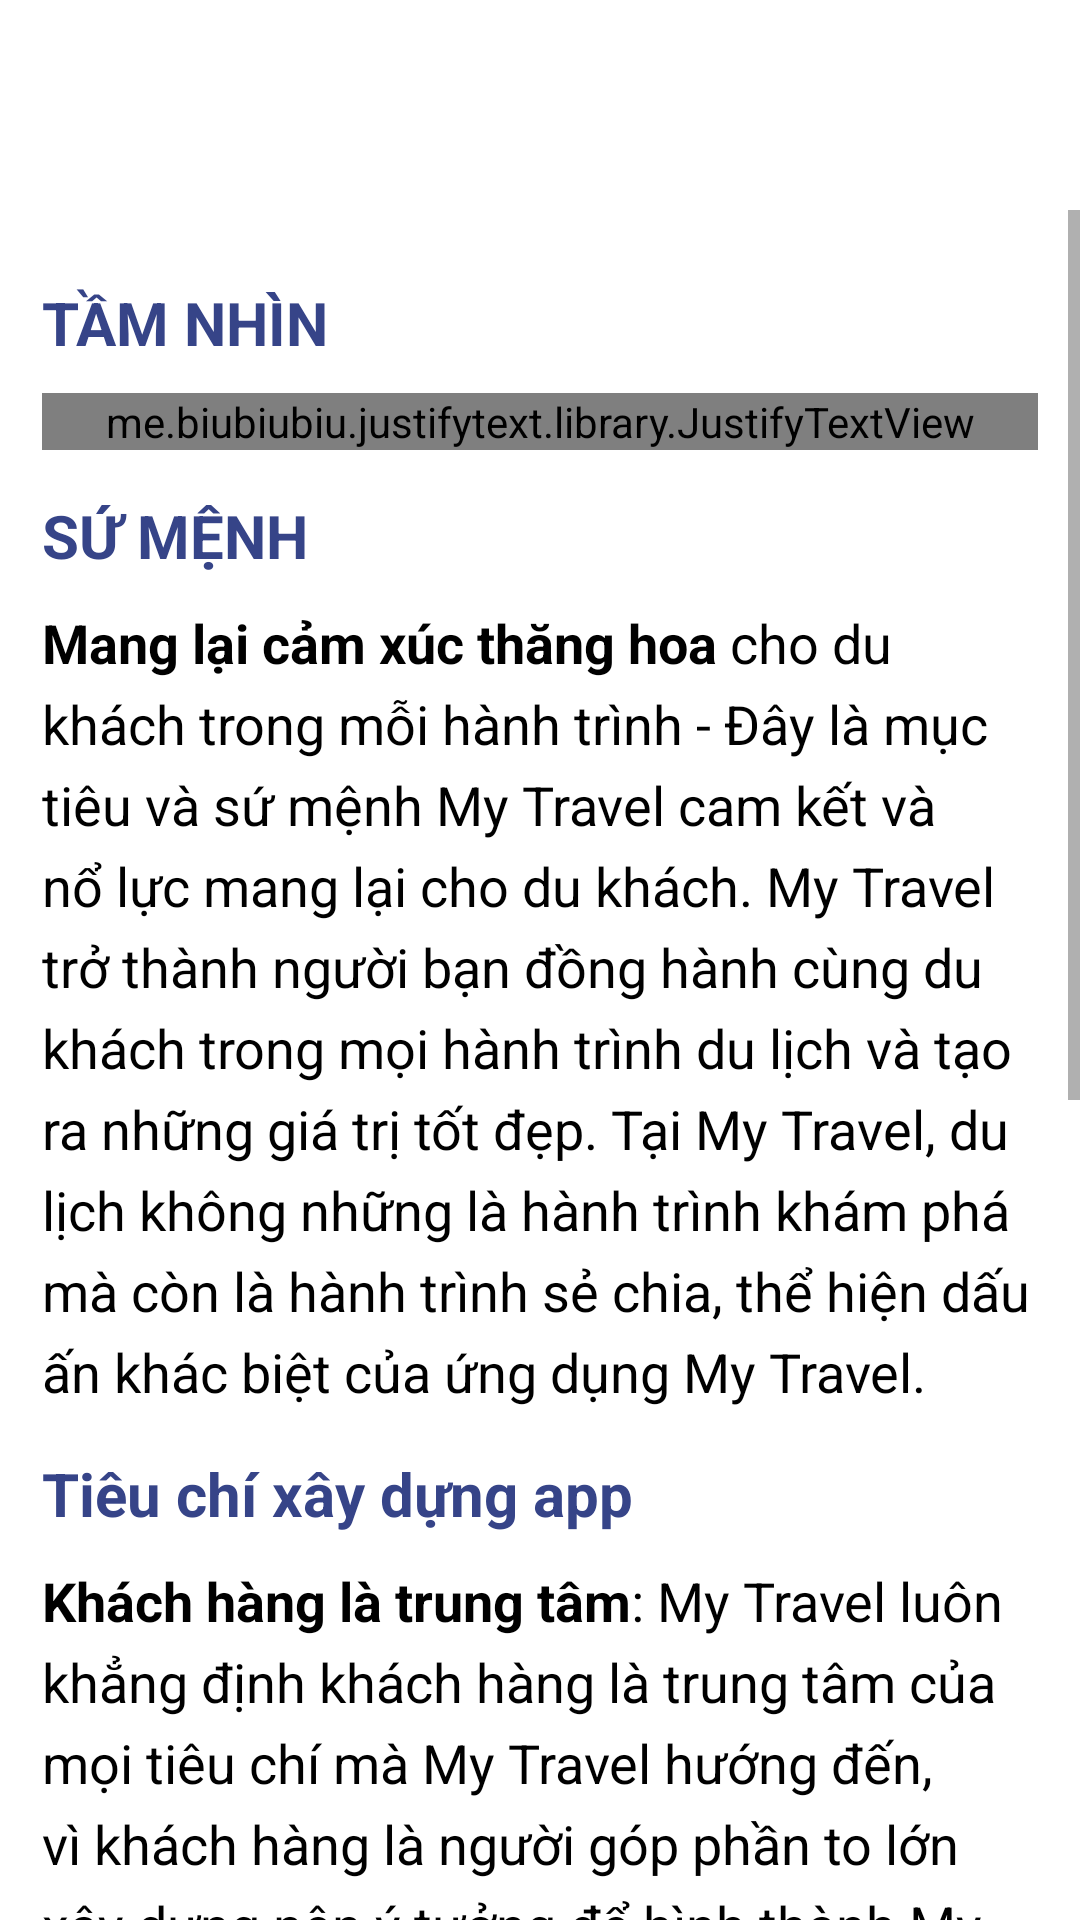

Write the Android layout XML for this screen, with the resource values it uses.
<!-- AndroidManifest.xml: application theme Theme.MyTravel -->
<!-- res/layout/activity_intro.xml -->
<?xml version="1.0" encoding="utf-8"?>
<LinearLayout xmlns:android="http://schemas.android.com/apk/res/android"
    xmlns:app="http://schemas.android.com/apk/res-auto"
    xmlns:tools="http://schemas.android.com/tools"
    android:layout_width="match_parent"
    android:layout_height="match_parent"
    android:orientation="vertical"
    tools:context=".Evaluate">
    <LinearLayout
        android:layout_width="match_parent"
        android:layout_height="70dp"
        android:orientation="horizontal"
        android:layout_gravity="center"
        android:background="@drawable/home_bg"
        android:gravity="center">

        <ImageView
            android:id="@+id/back"
            android:layout_width="90dp"
            android:layout_height="35dp"
            android:layout_gravity="center"
            android:layout_marginLeft="15dp"
            android:layout_weight="1"
            app:srcCompat="@drawable/ic_arrow_back_black_24dp" />

        <TextView
            android:layout_width="match_parent"
            android:layout_height="match_parent"
            android:layout_weight="1"
            android:text="             Về My Travel"
            android:gravity="center|start"
            android:padding="10dp"
            android:textColor="@color/white"
            android:textSize="26dp"
            android:textStyle="bold"/>
    </LinearLayout>

    <ScrollView
        android:layout_width="match_parent"
        android:layout_height="match_parent"
        android:contentDescription="@string/app_name">

        <LinearLayout
            android:layout_width="match_parent"
            android:layout_height="wrap_content"
            android:orientation="vertical"
            android:layout_margin="7dp"
            android:padding="7dp">
            <TextView
            android:layout_width="match_parent"
            android:layout_height="wrap_content"
            android:layout_gravity="center"
            android:layout_marginTop="10dp"
            android:layout_weight="1"
            android:text="TẦM NHÌN"
            android:textStyle="bold"
            android:textColor="#364488"
            android:textSize="20dp" />
            <me.biubiubiu.justifytext.library.JustifyTextView
                android:layout_width="match_parent"
                android:layout_height="match_parent"
                android:layout_marginTop="10dp"
                android:gravity="center"
                android:lineSpacingExtra="6dp"
                android:fontFamily="sans-serif"
                android:textColor="@color/black"
                android:text="@string/tamnhin"
                android:textSize="18dp" />
            <TextView
                android:layout_width="match_parent"
                android:layout_height="wrap_content"
                android:layout_gravity="center"
                android:layout_marginTop="15dp"
                android:layout_weight="1"
                android:text="SỨ MỆNH"
                android:textStyle="bold"

                android:textColor="#364488"
                android:textSize="20dp" />
            <TextView
                android:layout_width="match_parent"
                android:layout_height="match_parent"
                android:layout_marginTop="10dp"
                android:fontFamily="sans-serif"
                android:lineSpacingExtra="6dp"
                android:text="@string/sumenh"
                android:textColor="@color/black"
                android:textSize="18dp" />
            <TextView
                android:layout_width="match_parent"
                android:layout_height="wrap_content"
                android:layout_gravity="center"
                android:layout_marginTop="15dp"
                android:layout_weight="1"
                android:text="Tiêu chí xây dựng app"
                android:textStyle="bold"
                android:textColor="#364488"
                android:textSize="20dp" />
            <TextView
                android:layout_width="match_parent"
                android:layout_height="match_parent"
                android:layout_marginTop="10dp"
                android:fontFamily="sans-serif"
                android:lineSpacingExtra="6dp"
                android:text="@string/khachhang"
                android:textColor="@color/black"
                android:textSize="18dp" />
            <TextView
                android:layout_width="match_parent"
                android:layout_height="match_parent"
                android:layout_marginTop="10dp"
                android:fontFamily="sans-serif"
                android:lineSpacingExtra="6dp"
                android:text="@string/chuyennghiep"
                android:textColor="@color/black"
                android:textSize="18dp" />
            <TextView
                android:layout_width="match_parent"
                android:layout_height="match_parent"
                android:layout_marginTop="10dp"
                android:text="@string/chatluong"
                android:textColor="@color/black"
                android:textSize="18dp"
                android:lineSpacingExtra="6dp"
                android:fontFamily="sans-serif"
                android:layout_marginBottom="60dp"/>
            <View
                android:layout_width="match_parent"
                android:layout_height="2dp"
                android:background="#AB888787" />
            <TextView
                android:layout_width="match_parent"
                android:layout_height="match_parent"
                android:layout_gravity="center"
                android:layout_marginTop="5dp"
                android:fontFamily="serif"
                android:textStyle="bold"
                android:text="Mọi thắc mắc xin liên hệ ©"
                android:textColor="#CC000000"
                android:textSize="19dp" />

            <LinearLayout
                android:layout_width="match_parent"
                android:layout_height="wrap_content"
                android:layout_gravity="center"
                android:layout_marginTop="10dp"
                android:gravity="center"
                android:orientation="horizontal">

                <TextView
                    android:layout_width="4dp"
                    android:layout_height="wrap_content"
                    android:layout_gravity="center"
                    android:layout_marginTop="5dp"
                    android:layout_weight="5"
                    android:text="Tel"
                    android:textColor="@color/black"
                    android:textSize="18dp" />

                <TextView
                    android:id="@+id/phone"
                    android:layout_width="4dp"
                    android:layout_height="wrap_content"
                    android:layout_gravity="center"
                    android:layout_marginTop="5dp"
                    android:layout_weight="3"
                    android:text="✆  0943.101.434"
                    android:textColor="@color/black"
                    android:textSize="18dp" />
            </LinearLayout>

            <View
                android:layout_width="match_parent"
                android:layout_height="2dp"
                android:layout_marginLeft="235dp"
                android:layout_marginRight="5dp"
                android:background="#AB888787" />

            <LinearLayout
                android:layout_width="match_parent"
                android:layout_height="wrap_content"
                android:layout_gravity="center"
                android:layout_marginTop="1dp"
                android:layout_marginBottom="40dp"
                android:gravity="center"
                android:orientation="horizontal">

                <TextView
                    android:layout_width="4dp"
                    android:layout_height="wrap_content"
                    android:layout_gravity="center"
                    android:layout_marginTop="5dp"
                    android:layout_weight="1.4"
                    android:text="Email"
                    android:textColor="@color/black"
                    android:textSize="18dp" />

                <TextView
                    android:layout_width="4dp"
                    android:layout_height="wrap_content"
                    android:layout_gravity="center"
                    android:layout_marginTop="5dp"
                    android:layout_weight="3"
                    android:gravity="end"
                    android:text="huuphuoc26201@gmail.com"
                    android:textColor="@color/black"
                    android:textSize="18dp" />
            </LinearLayout>
        </LinearLayout>
    </ScrollView>
</LinearLayout>
<!-- resources referenced by this layout -->
<resources>
  <color name="black">#FF000000</color>
  <color name="white">#FFFFFFFF</color>
  <string name="app_name">My Travel</string>
  <string name="chatluong"><b>Chất lượng là danh dự</b>: My Travel cam kết chất lượng dịch vụ cung cấp đến khách hàng là tốt nhất, điều đó tạo ra sự khác biệt so với các ứng dụng khác.</string>
  <string name="chuyennghiep"><b>Chuyên nghiệp là thước đo</b>: Khẳng định uy tín ứng dụng, với mục tiêu không ngừng phát triển hoàn thiện để nâng tầm ứng dụng phù hợp với khách hàng nhất.</string>
  <string name="khachhang"><b>Khách hàng là trung tâm</b>: My Travel luôn khẳng định khách hàng là trung tâm của mọi tiêu chí mà My Travel hướng đến, vì khách hàng là người góp phần to lớn xây dựng nên ý tưởng để hình thành My Travel.</string>
  <string name="sumenh"><b>Mang lại cảm xúc thăng hoa</b> cho du khách trong mỗi hành trình - Đây là mục tiêu và sứ mệnh My Travel cam kết và nổ lực mang lại cho du khách. My Travel trở thành người bạn đồng hành cùng du khách trong mọi hành trình du lịch và tạo ra những giá trị tốt đẹp. Tại My Travel, du lịch không những là hành trình khám phá mà còn là hành trình sẻ chia, thể hiện dấu ấn khác biệt của ứng dụng My Travel.</string>
  <string name="tamnhin">Ứng dụng được lên ý tưởng và xây dựng dựa trên nhu cầu du lịch của du khách trong và ngoài nước đăng tăng cao. Ứng dụng định hướng tập trung xây dựng hệ sinh thái đa dạng với 3 lĩnh vực lớn: Lữ hành, Vận tải - Hàng không, Thương mại - Dịch vụ. </string>
  <style name="Theme.MyTravel" parent="Theme.MaterialComponents.DayNight.NoActionBar">
          
          <item name="colorPrimary">@color/purple_500</item>
          <item name="colorPrimaryVariant">@color/purple_700</item>
          <item name="colorOnPrimary">@color/white</item>
          
          <item name="colorSecondary">@color/teal_200</item>
          <item name="colorSecondaryVariant">@color/teal_700</item>
          <item name="colorOnSecondary">@color/black</item>
          
          <item name="android:statusBarColor">?attr/colorPrimaryVariant</item>
          
      </style>
  <color name="purple_500">#FF6200EE</color>
  <color name="purple_700">#FF3700B3</color>
  <color name="teal_200">#FF03DAC5</color>
  <color name="teal_700">#FF018786</color>
</resources>
